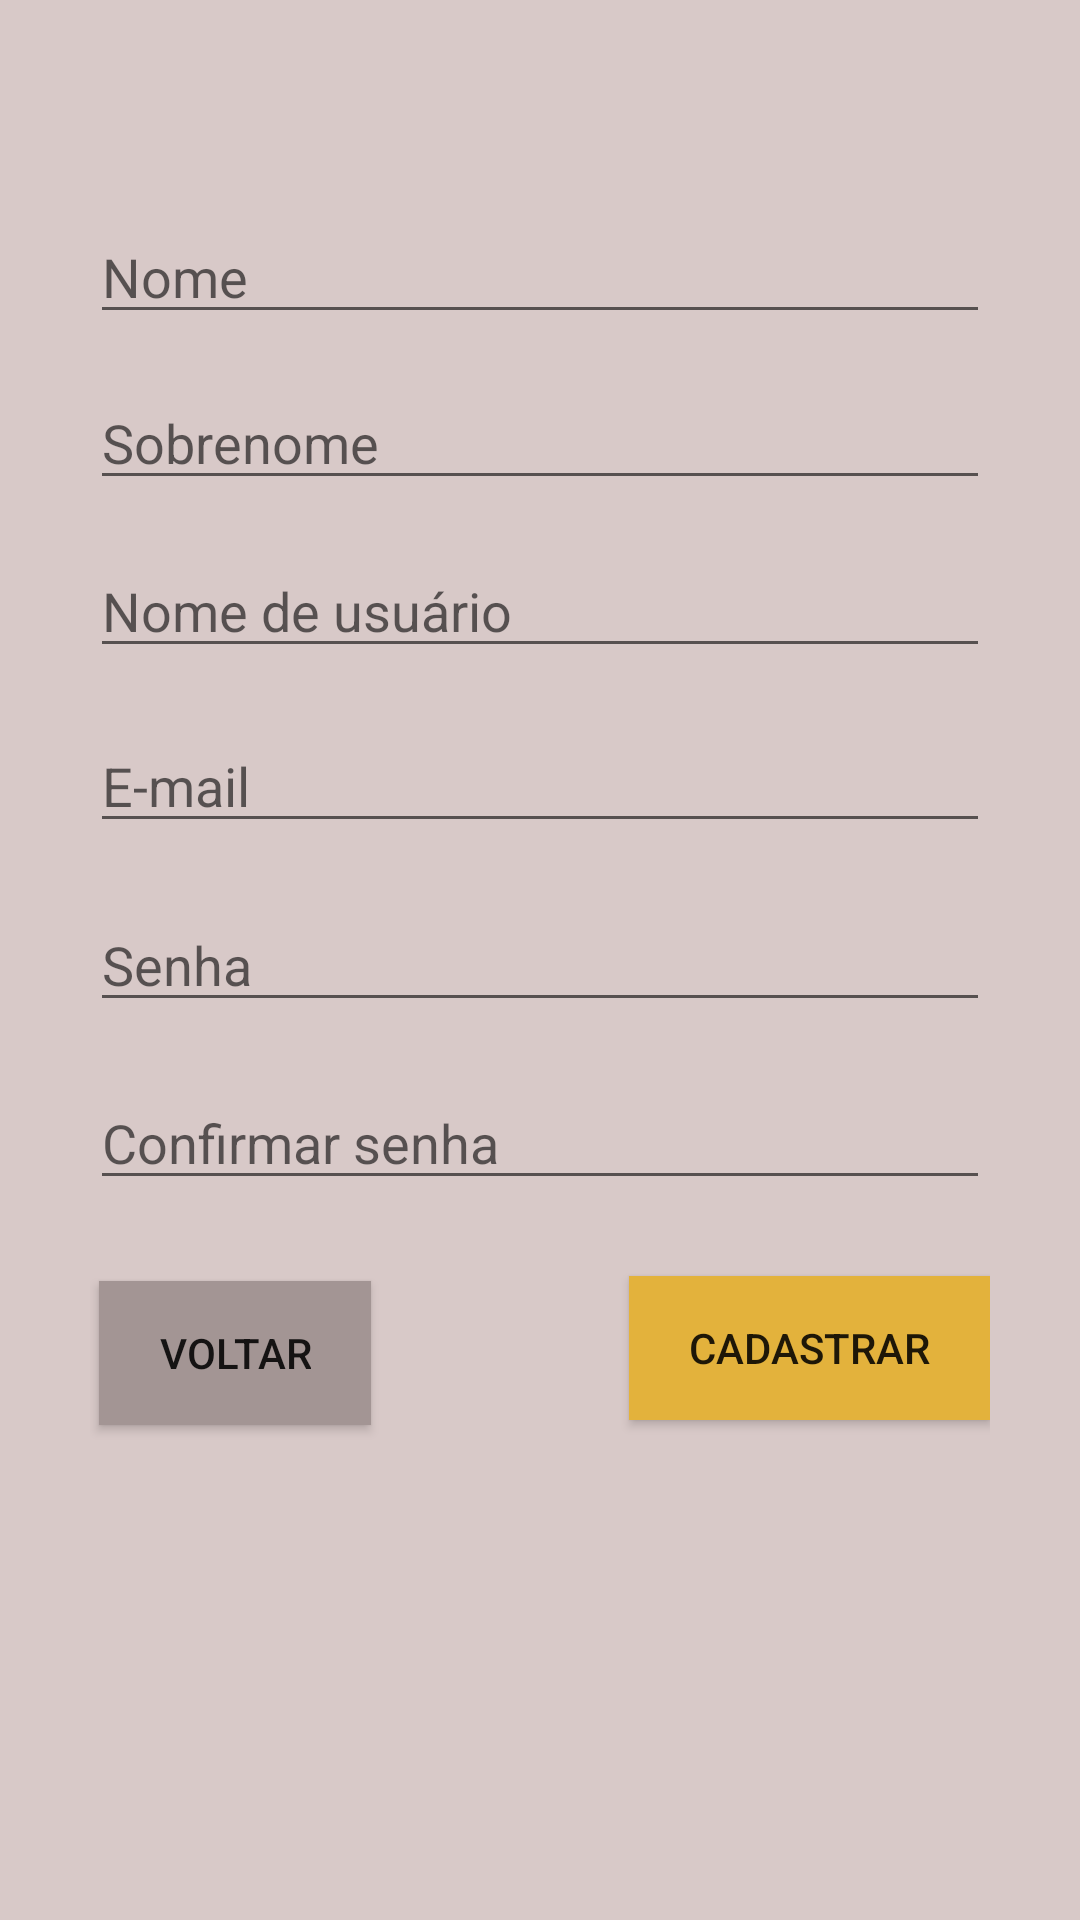

Android layout source for this screen:
<!-- AndroidManifest.xml: application theme AppTheme -->
<!-- res/layout/activity_signup.xml -->
<?xml version="1.0" encoding="utf-8"?>

<androidx.constraintlayout.widget.ConstraintLayout xmlns:android="http://schemas.android.com/apk/res/android"
    xmlns:app="http://schemas.android.com/apk/res-auto"
    xmlns:tools="http://schemas.android.com/tools"
    android:layout_width="match_parent"
    android:layout_height="match_parent"
    android:padding="30dp"
    tools:context=".SignUpActivity">

    <EditText
        android:id="@+id/inputFirstName"
        android:layout_width="0dp"
        android:layout_height="wrap_content"
        android:ems="10"
        android:hint="@string/first_name"
        android:inputType="textPersonName"
        app:layout_constraintBottom_toBottomOf="parent"
        app:layout_constraintEnd_toEndOf="parent"
        app:layout_constraintHorizontal_bias="0.266"
        app:layout_constraintStart_toStartOf="parent"
        app:layout_constraintTop_toTopOf="parent"
        app:layout_constraintVertical_bias="0.074" />

    <EditText
        android:id="@+id/inputLastName"
        android:layout_width="0dp"
        android:layout_height="wrap_content"
        android:ems="10"
        android:hint="@string/last_name"
        android:inputType="textPersonName"
        app:layout_constraintBottom_toBottomOf="parent"
        app:layout_constraintEnd_toEndOf="parent"
        app:layout_constraintStart_toStartOf="parent"
        app:layout_constraintTop_toTopOf="parent"
        app:layout_constraintVertical_bias="0.177" />

    <EditText
        android:id="@+id/inputUsername"
        android:layout_width="0dp"
        android:layout_height="wrap_content"
        android:ems="10"
        android:hint="@string/username"
        android:inputType="textPersonName"
        app:layout_constraintBottom_toBottomOf="parent"
        app:layout_constraintEnd_toEndOf="parent"
        app:layout_constraintStart_toStartOf="parent"
        app:layout_constraintTop_toTopOf="parent"
        app:layout_constraintVertical_bias="0.281" />

    <EditText
        android:id="@+id/inputEmail"
        android:layout_width="0dp"
        android:layout_height="wrap_content"
        android:ems="10"
        android:hint="@string/email"
        android:inputType="textEmailAddress"
        app:layout_constraintBottom_toBottomOf="parent"
        app:layout_constraintEnd_toEndOf="parent"
        app:layout_constraintStart_toStartOf="parent"
        app:layout_constraintTop_toTopOf="parent"
        app:layout_constraintVertical_bias="0.389" />

    <EditText
        android:id="@+id/inputPassword"
        android:layout_width="0dp"
        android:layout_height="wrap_content"
        android:ems="10"
        android:hint="@string/password"
        android:inputType="textPassword"
        app:layout_constraintBottom_toBottomOf="parent"
        app:layout_constraintEnd_toEndOf="parent"
        app:layout_constraintStart_toStartOf="parent"
        app:layout_constraintTop_toTopOf="parent" />

    <EditText
        android:id="@+id/inputPasswordConfirm"
        android:layout_width="0dp"
        android:layout_height="wrap_content"
        android:ems="10"
        android:hint="@string/password_confirm"
        android:inputType="textPassword"
        app:layout_constraintBottom_toBottomOf="parent"
        app:layout_constraintEnd_toEndOf="parent"
        app:layout_constraintStart_toStartOf="parent"
        app:layout_constraintTop_toTopOf="parent"
        app:layout_constraintVertical_bias="0.61" />

    <Button
        android:id="@+id/btnSignUp"
        android:layout_width="wrap_content"
        android:layout_height="wrap_content"
        android:background="@color/colorMeatBrown"
        android:paddingLeft="20dp"
        android:paddingRight="20dp"
        android:text="@string/sign_up"
        app:layout_constraintBottom_toBottomOf="parent"
        app:layout_constraintEnd_toEndOf="parent"
        app:layout_constraintHorizontal_bias="1.0"
        app:layout_constraintStart_toStartOf="parent"
        app:layout_constraintTop_toTopOf="parent"
        app:layout_constraintVertical_bias="0.743" />

    <Button
        android:id="@+id/btnBack"
        android:layout_width="wrap_content"
        android:layout_height="wrap_content"
        android:background="@color/colorSpanishGray"
        android:paddingLeft="20dp"
        android:paddingRight="20dp"
        android:text="@string/back"
        app:layout_constraintBottom_toBottomOf="parent"
        app:layout_constraintEnd_toEndOf="parent"
        app:layout_constraintHorizontal_bias="0.015"
        app:layout_constraintStart_toStartOf="parent"
        app:layout_constraintTop_toTopOf="parent"
        app:layout_constraintVertical_bias="0.746" />

</androidx.constraintlayout.widget.ConstraintLayout>
<!-- resources referenced by this layout -->
<resources>
  <color name="colorMeatBrown">#E3B23C</color>
  <color name="colorSpanishGray">#A39594</color>
  <string name="back">Voltar</string>
  <string name="email">E-mail</string>
  <string name="first_name">Nome</string>
  <string name="last_name">Sobrenome</string>
  <string name="password">Senha</string>
  <string name="password_confirm">Confirmar senha</string>
  <string name="sign_up">Cadastrar</string>
  <string name="username">Nome de usuário</string>
  <style name="AppTheme" parent="Theme.AppCompat.Light.DarkActionBar">
          
          <item name="windowNoTitle">true</item>
          <item name="colorPrimary">@color/colorBlackOlive</item>
          <item name="colorPrimaryDark">@color/colorGraniteGray</item>
          <item name="colorAccent">@color/colorBlackOlive</item>
          <item name="android:windowBackground">@color/colorDustStorm</item>
      </style>
  <color name="colorBlackOlive">#423E37</color>
  <color name="colorGraniteGray">#6E675F</color>
  <color name="colorDustStorm">#D8C9C8</color>
</resources>
